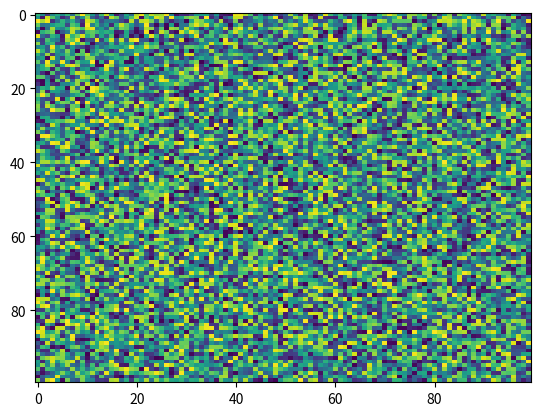

Generate this figure with matplotlib:
import matplotlib.pyplot as plt
import numpy as np
X = np.random.rand(100, 100)
plt.imshow(X, 'viridis', norm=None, aspect='auto', filternorm=True, interpolation='nearest', filterrad=4.0, interpolation_stage=None)
